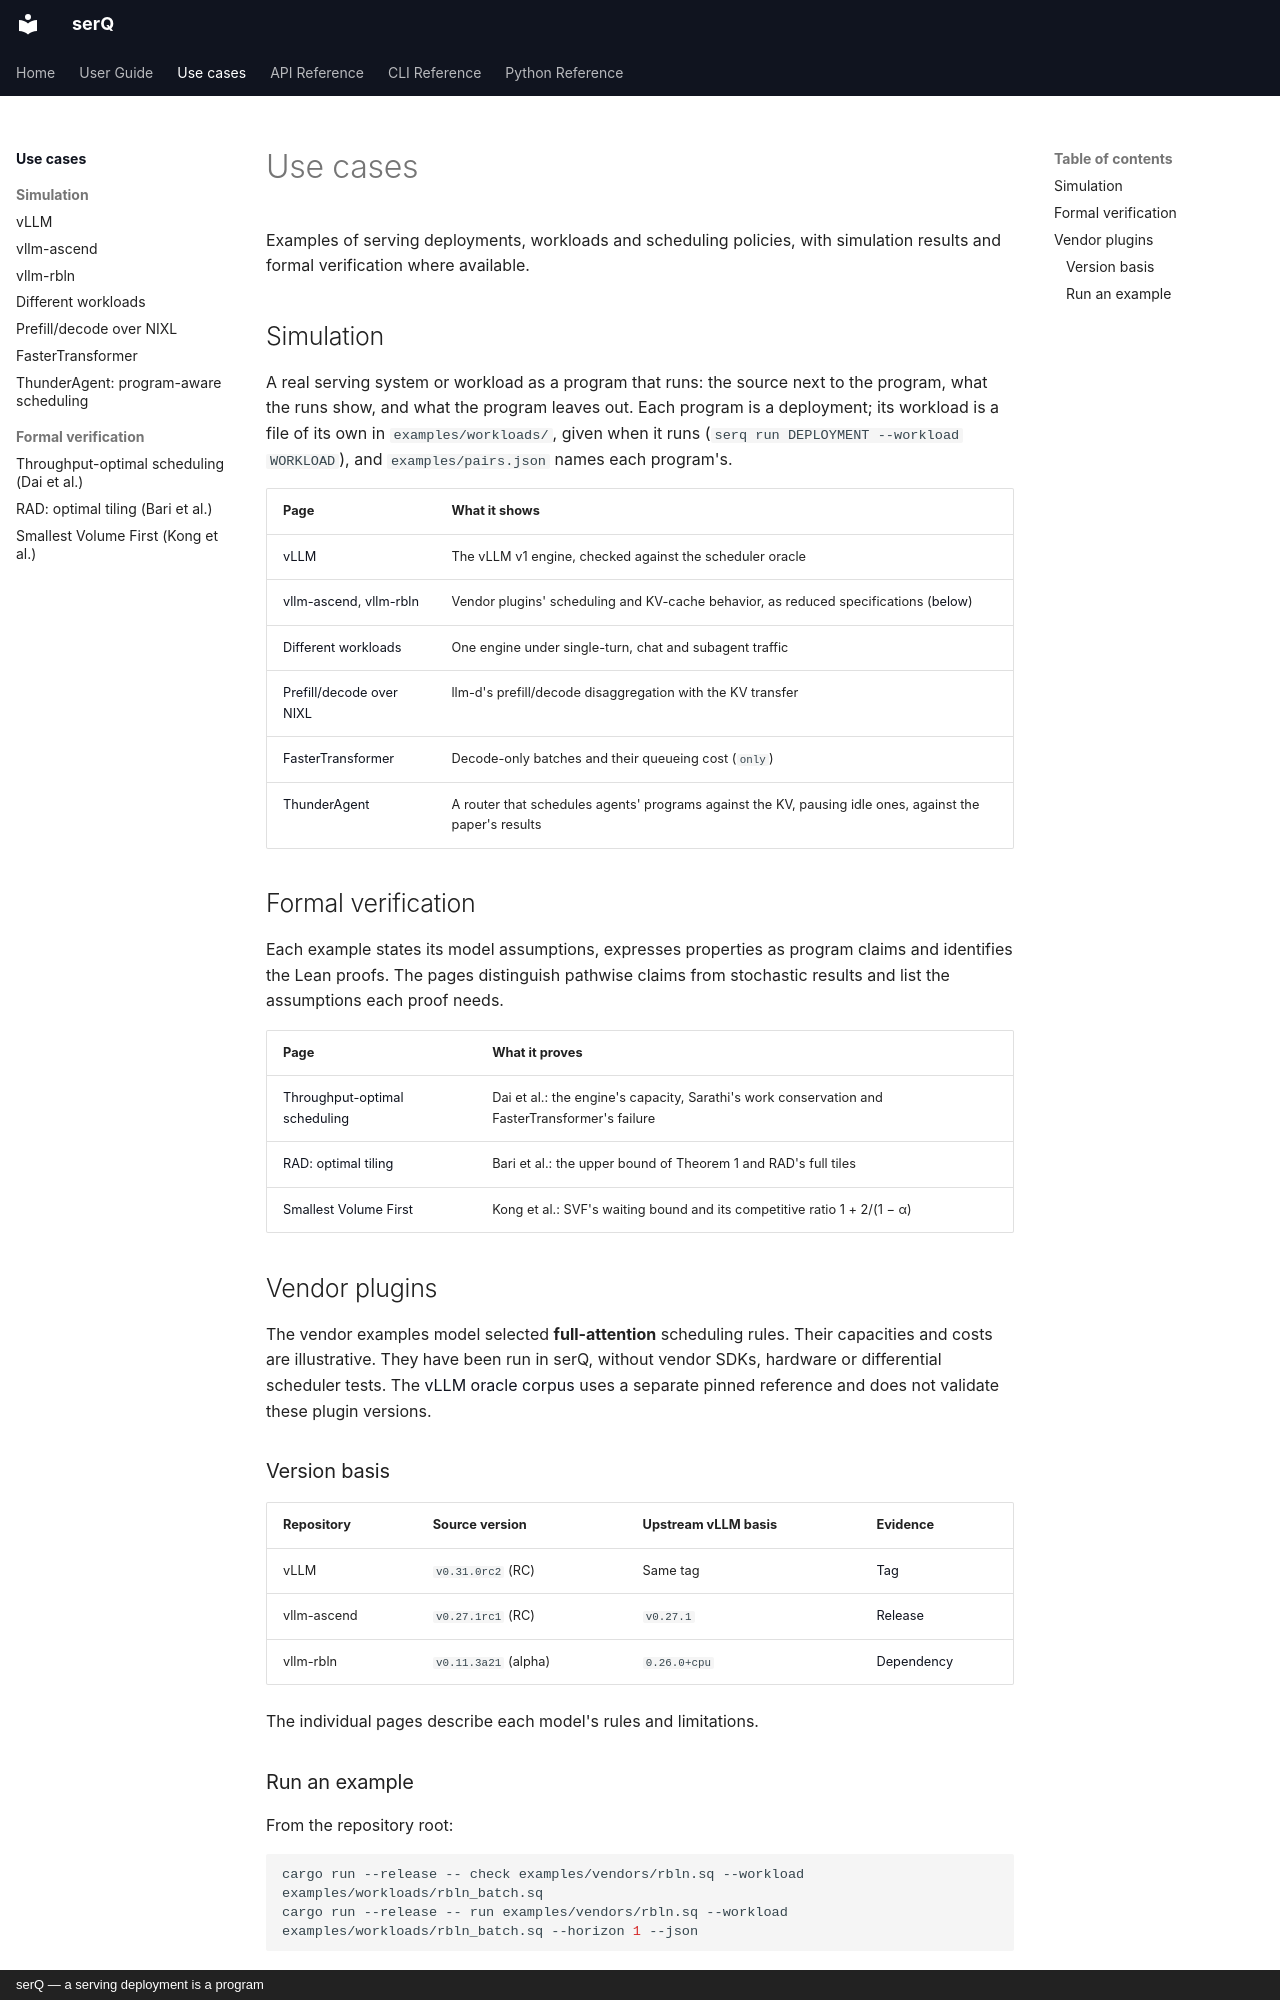

repository: servingQ/serQ · page: use-cases/index.html · generator: mkdocs · copyright: serQ — a serving deployment is a program

# Use cases

Examples of serving deployments, workloads and scheduling policies, with simulation results and formal verification where available.

## Simulation

A real serving system or workload as a program that runs: the source next to
the program, what the runs show, and what the program leaves out. Each
program is a deployment; its workload is a file of its own in
`examples/workloads/`, given when it runs (`serq run DEPLOYMENT --workload
WORKLOAD`), and `examples/pairs.json` names each program's.

| Page | What it shows |
|---|---|
| [vLLM](vllm.md) | The vLLM v1 engine, checked against the scheduler oracle |
| [vllm-ascend](ascend.md), [vllm-rbln](rbln.md) | Vendor plugins' scheduling and KV-cache behavior, as reduced specifications ([below](#vendor-plugins)) |
| [Different workloads](workloads.md) | One engine under single-turn, chat and subagent traffic |
| [Prefill/decode over NIXL](pd.md) | llm-d's prefill/decode disaggregation with the KV transfer |
| [FasterTransformer](fastertransformer.md) | Decode-only batches and their queueing cost (`only`) |
| [ThunderAgent](thunderagent.md) | A router that schedules agents' programs against the KV, pausing idle ones, against the paper's results |

## Formal verification

Each example states its model assumptions, expresses properties as program
claims and identifies the Lean proofs. The pages distinguish pathwise
claims from stochastic results and list the assumptions each proof needs.

| Page | What it proves |
|---|---|
| [Throughput-optimal scheduling](dai.md) | Dai et al.: the engine's capacity, Sarathi's work conservation and FasterTransformer's failure |
| [RAD: optimal tiling](bari.md) | Bari et al.: the upper bound of Theorem 1 and RAD's full tiles |
| [Smallest Volume First](kong.md) | Kong et al.: SVF's waiting bound and its competitive ratio 1 + 2/(1 − α) |

## Vendor plugins

The vendor examples model selected **full-attention** scheduling rules.
Their capacities and costs are illustrative. They have been run in serQ,
without vendor SDKs, hardware or differential scheduler tests. The
[vLLM oracle corpus](../language.md#7-vllm-v1-as-a-serq-program) uses a
separate pinned reference and does not validate these plugin versions.

### Version basis

| Repository | Source version | Upstream vLLM basis | Evidence |
|---|---|---|---|
| vLLM | `v0.31.0rc2` (RC) | Same tag | [Tag](https://github.com/vllm-project/vllm/tree/v0.31.0rc2) |
| vllm-ascend | `v0.27.1rc1` (RC) | `v0.27.1` | [Release](https://github.com/vllm-project/vllm-ascend/releases/tag/v0.27.1rc1) |
| vllm-rbln | `v0.11.3a21` (alpha) | `0.26.0+cpu` | [Dependency](https://github.com/rebellions-sw/vllm-rbln/blob/v0.11.3a21/pyproject.toml#L41) |

The individual pages describe each model's rules and limitations.
